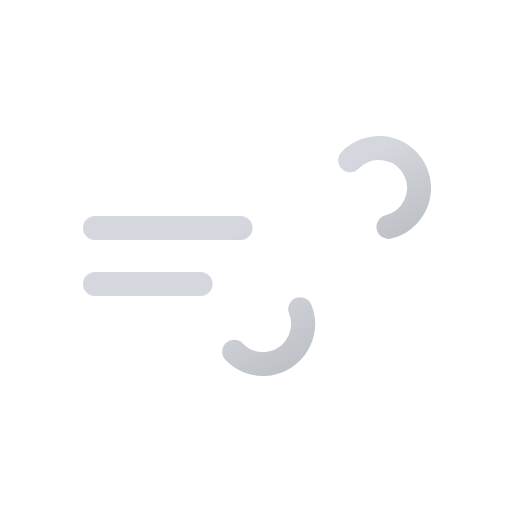
t = 0.00 s
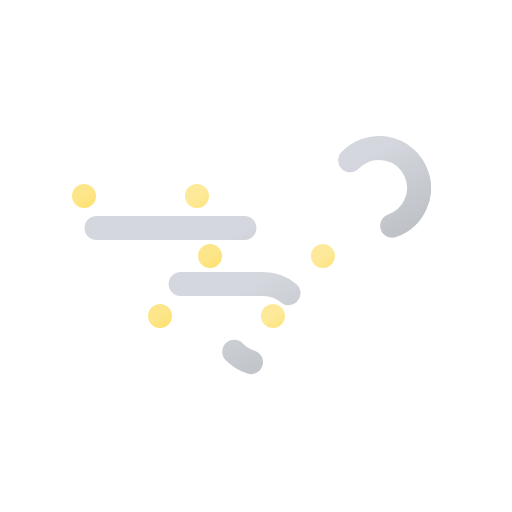
t = 1.21 s
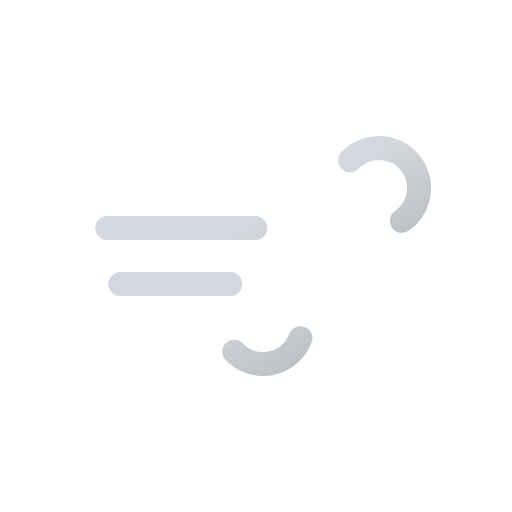
t = 1.83 s
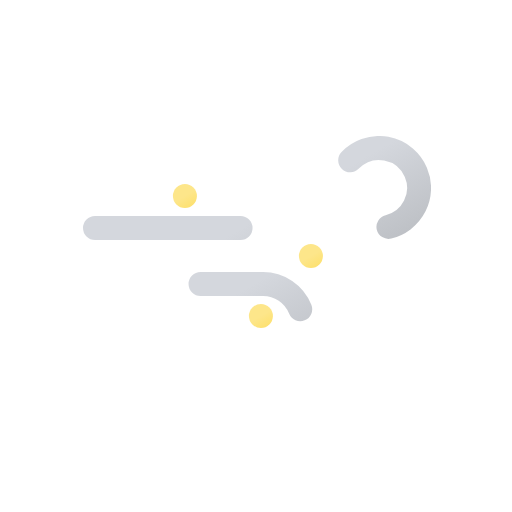
t = 3.00 s
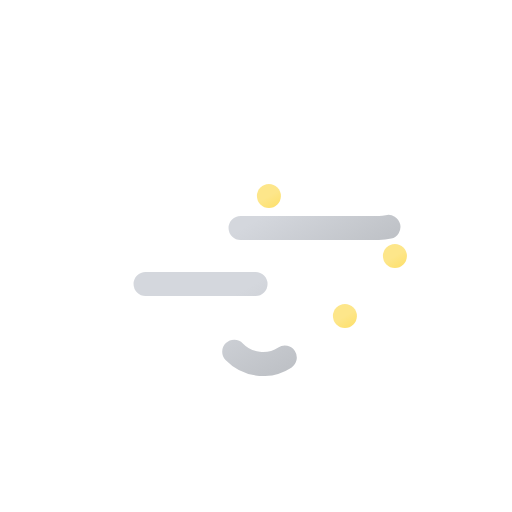
t = 4.50 s
t = 6.00 s: frame unchanged from t = 0.00 s, image omitted

The animated SVG that drew these frames (rendered in a browser with its animation timeline set to each time). Animation: 8 SMIL elements (animate=5,animateTransform=3); one cycle of 6.00 s, repeats indefinitely.

<svg xmlns="http://www.w3.org/2000/svg" xmlns:xlink="http://www.w3.org/1999/xlink" viewBox="0 0 512 512"><defs><linearGradient id="a" x1="138.5" x2="224.2" y1="5.1" y2="153.5" gradientUnits="userSpaceOnUse"><stop offset="0" stop-color="#d4d7dd"/><stop offset=".5" stop-color="#d4d7dd"/><stop offset="1" stop-color="#bec1c6"/></linearGradient><linearGradient xlink:href="#a" id="b" x1="77.7" x2="169" y1="96.2" y2="254.4"/><linearGradient id="c" x1="90" x2="102" y1="185.6" y2="206.4" gradientUnits="userSpaceOnUse"><stop offset="0" stop-color="#fde68a"/><stop offset=".5" stop-color="#fde68a"/><stop offset="1" stop-color="#fde171"/></linearGradient><linearGradient xlink:href="#c" id="d" x1="174" x2="186" y1="185.6" y2="206.4"/><linearGradient xlink:href="#c" id="e" x1="258" x2="270" y1="185.6" y2="206.4"/><linearGradient xlink:href="#c" id="f" x1="216" x2="228" y1="245.6" y2="266.4"/><linearGradient xlink:href="#c" id="g" x1="300" x2="312" y1="245.6" y2="266.4"/><linearGradient xlink:href="#c" id="h" x1="384" x2="396" y1="245.6" y2="266.4"/><linearGradient xlink:href="#c" id="i" x1="166" x2="178" y1="305.6" y2="326.4"/><linearGradient xlink:href="#c" id="j" x1="250" x2="262" y1="305.6" y2="326.4"/><linearGradient xlink:href="#c" id="k" x1="334" x2="346" y1="305.6" y2="326.4"/><symbol id="l" viewBox="0 0 348 240"><path fill="none" stroke="url(#a)" stroke-dasharray="148" stroke-linecap="round" stroke-miterlimit="10" stroke-width="24" d="M267.2 24.3A40 40 0 11296 92H12"><animate attributeName="stroke-dashoffset" dur="6s" repeatCount="indefinite" values="0; 2960"/></path><path fill="none" stroke="url(#b)" stroke-dasharray="110" stroke-linecap="round" stroke-miterlimit="10" stroke-width="24" d="M151.2 215.7A40 40 0 10180 148H12"><animate attributeName="stroke-dashoffset" dur="6s" repeatCount="indefinite" values="0; 1540"/></path></symbol></defs><g opacity="0"><circle cx="96" cy="196" r="12" fill="url(#c)"/><circle cx="222" cy="256" r="12" fill="url(#f)"/><circle cx="172" cy="316" r="12" fill="url(#i)"/><animateTransform id="x1" additive="sum" attributeName="transform" begin="1s; x1.end+1.17s" dur=".83s" type="translate" values="-24 0; 24 0"/><animate id="y1" attributeName="opacity" begin="1s; y1.end+1.17s" dur=".83s" keyTimes="0; .17; .83; 1" values="0; 1; 1; 0"/></g><g opacity="0"><circle cx="180" cy="196" r="12" fill="url(#d)"/><circle cx="306" cy="256" r="12" fill="url(#g)"/><circle cx="256" cy="316" r="12" fill="url(#j)"/><animateTransform id="x2" additive="sum" attributeName="transform" begin=".5s; x2.end+1.17s" dur=".83s" type="translate" values="-24 0; 24 0"/><animate id="y2" attributeName="opacity" begin=".5s; y2.end+1.17s" dur=".83s" keyTimes="0; .17; .83; 1" values="0; 1; 1; 0"/></g><g opacity="0"><circle cx="264" cy="196" r="12" fill="url(#e)"/><circle cx="390" cy="256" r="12" fill="url(#h)"/><circle cx="340" cy="316" r="12" fill="url(#k)"/><animateTransform id="x3" additive="sum" attributeName="transform" begin="0s; x3.end+1.17s" dur=".83s" type="translate" values="-24 0; 24 0"/><animate id="y3" attributeName="opacity" begin="0s; y3.end+1.17s" dur=".83s" keyTimes="0; .17; .83; 1" values="0; 1; 1; 0"/></g><use xlink:href="#l" width="348" height="240" transform="translate(83 136)"/></svg>
